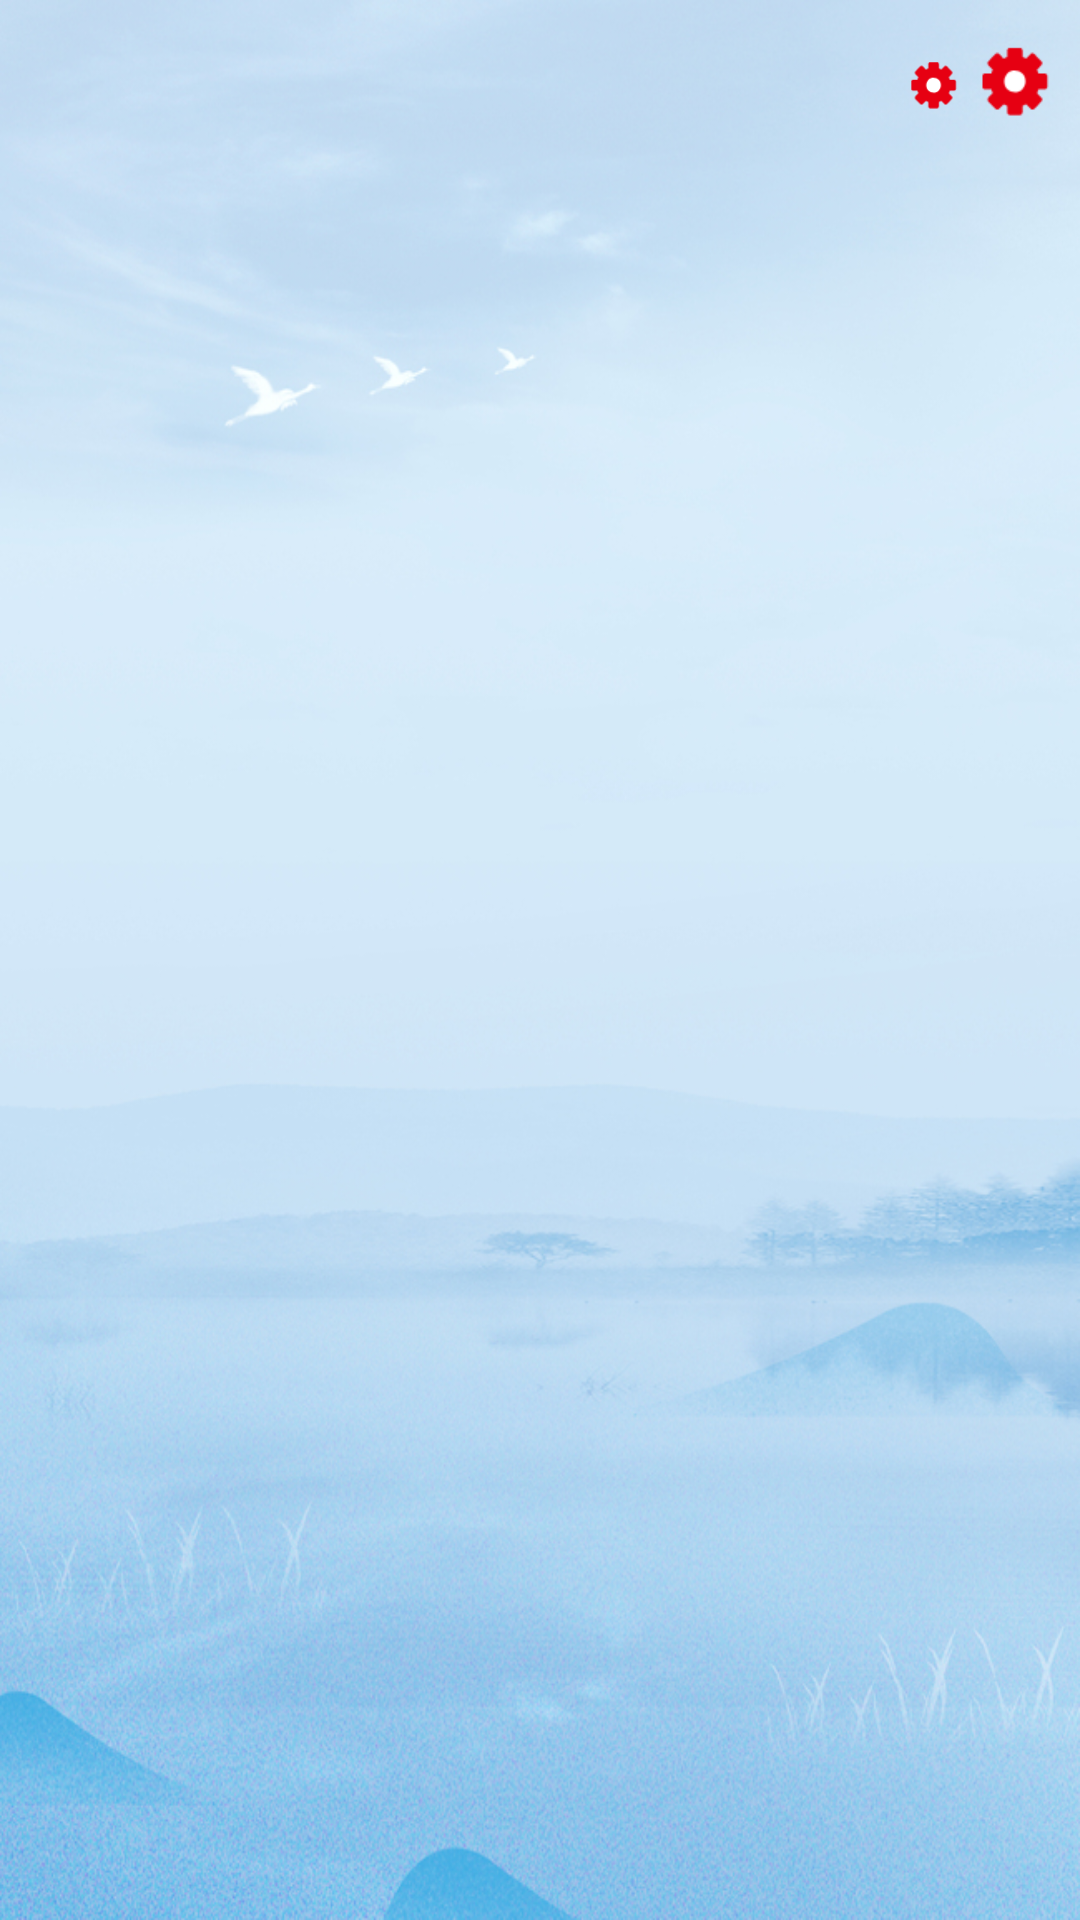

Here is an Android app screen rendered from its layout file. Give the layout XML and the strings, colors and styles it references.
<!-- AndroidManifest.xml: application theme Theme.AppCompat.Light.NoActionBar -->
<!-- res/layout/activity_content.xml -->
<?xml version="1.0" encoding="utf-8"?>
<LinearLayout xmlns:android="http://schemas.android.com/apk/res/android"
    xmlns:app="http://schemas.android.com/apk/res-auto"
    xmlns:tools="http://schemas.android.com/tools"
    android:layout_width="match_parent"
    android:layout_height="match_parent"
    android:background="@mipmap/ic_logo_bg01"
    android:orientation="vertical"
    tools:context="com.he.android_1.ContentActivity">

    <LinearLayout
        android:layout_width="match_parent"
        android:layout_height="wrap_content"
        android:orientation="vertical"
        android:layout_marginTop="10dp"
        android:paddingLeft="6dp"
        android:paddingRight="6dp">
        <LinearLayout
            android:layout_width="match_parent"
            android:layout_height="wrap_content"
            android:orientation="horizontal"
            android:gravity="right">
            <ImageView
                android:id="@+id/text_set_s"
                android:layout_marginTop="8dp"
                android:layout_width="22dp"
                android:layout_height="22dp"
                android:src="@mipmap/ic_set"
                />
            <ImageView
                android:id="@+id/text_set"
                android:layout_marginTop="2dp"
                android:layout_width="32dp"
                android:layout_height="32dp"
                android:src="@mipmap/ic_set"
                />
        </LinearLayout>
        <TextView
            android:id="@+id/titleTop"
            android:layout_width="match_parent"
            android:layout_height="wrap_content"
            android:layout_margin="20dp"
            android:gravity="center_horizontal"
            android:text=""
            android:textSize="18sp" />

        <ScrollView
            android:layout_width="match_parent"
            android:layout_height="match_parent"
            android:scrollbarThumbVertical="@drawable/scroll_type"
            android:scrollbarTrackVertical="@drawable/scroll_bg_type"
            android:scrollbarSize="4dp"
            >
            <TextView
                android:id="@+id/titleContent"
                android:layout_width="match_parent"
                android:layout_height="wrap_content"
                android:gravity="left"
                android:text=""
                android:textSize="17sp" />

        </ScrollView>


    </LinearLayout>

</LinearLayout>
<!-- resources referenced by this layout -->
<resources>
  <!-- drawable scroll_bg_type (drawable) -->
  <?xml version="1.0" encoding="utf-8"?>
  <shape xmlns:android="http://schemas.android.com/apk/res/android">
      <solid android:color="#F1F0C1"/>
      <corners android:radius="6dp"/>
      <stroke
          android:width="1dp"
          android:color="#A2000000"/>
  </shape>
  <!-- drawable scroll_type (drawable) -->
  <?xml version="1.0" encoding="utf-8"?>
  <shape xmlns:android="http://schemas.android.com/apk/res/android">
      <gradient
          android:angle="270"
          android:centerColor="@color/eyes"
          android:endColor="#ff0000"
          android:startColor="#00ff00"/>
      <corners android:radius="60dp"/>
      <stroke
          android:width="1dp"
          android:color="#A4000000"/>
  </shape>
  <!-- mipmap ic_logo_bg01: jpg bitmap (mipmap-hdpi, 393751 bytes) -->
  <!-- mipmap ic_set: png bitmap (mipmap-hdpi, 1298 bytes) -->
  <color name="eyes">#de9e2f</color>
</resources>
